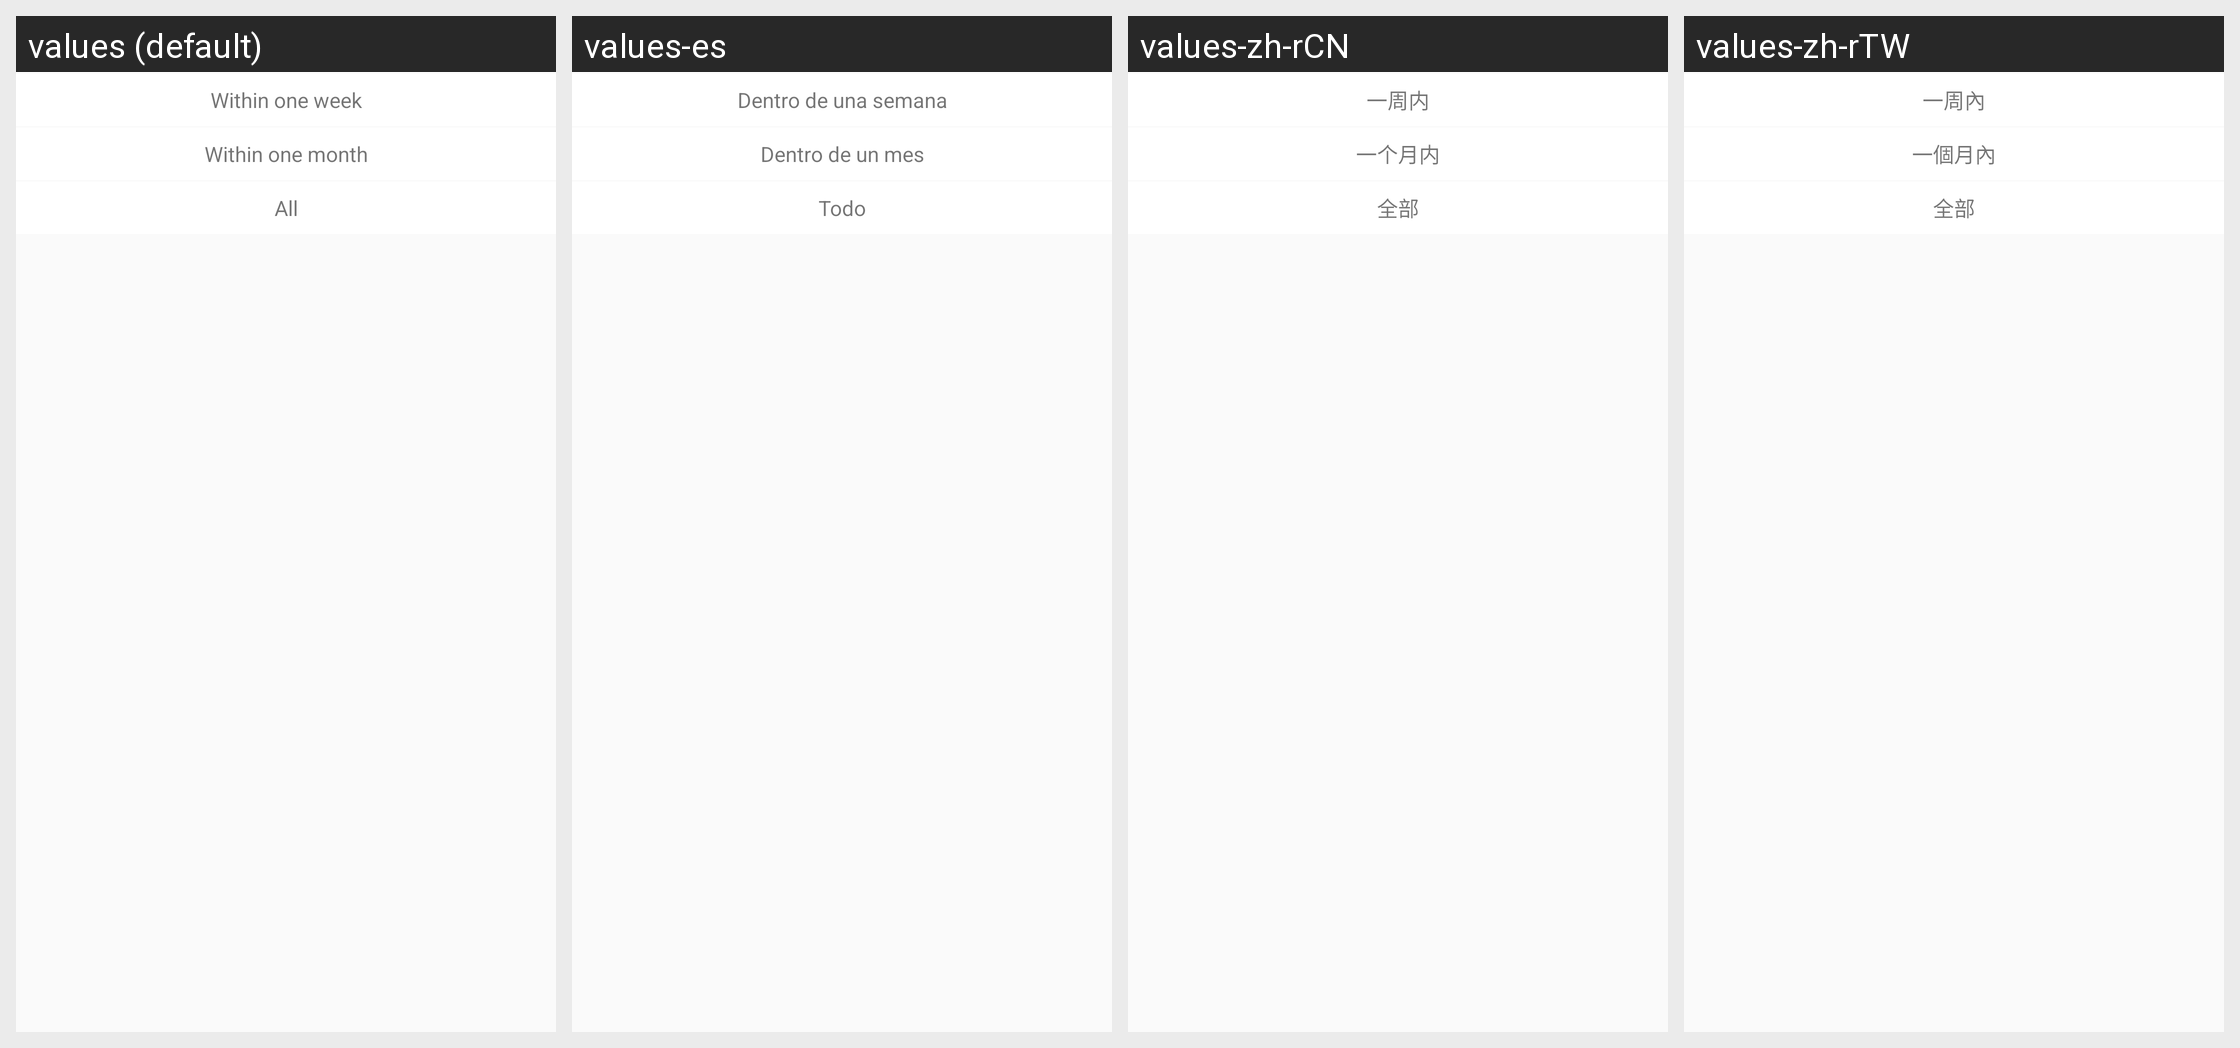

Here is an Android app screen in its default locale and in the app's own translations. Write out the translated-string differences for the strings that appear on this screen.
Android screen res/layout/popwindow_record_delete.xml rendered under 4 locales, left to right: values (default), values-es, values-zh-rCN, values-zh-rTW. Device: Nexus 5 (rendered at 1080×1920; each locale shown at half size, 540×960, under a caption strip naming it); theme AppTheme.
Other locales in the repository, not shown: values-iw-rIL, values-ja, values-ko.
Strings drawn on this screen, with the default value and each locale's value (text and hints the layout hard-codes, and strings that could not be matched under every locale, appear in the picture but are not listed):

Message_Center_delete_7
  values: Within one week
  values-es: Dentro de una semana
  values-zh-rCN: 一周内
  values-zh-rTW: 一周內

Message_Center_delete_30
  values: Within one month
  values-es: Dentro de un mes
  values-zh-rCN: 一个月内
  values-zh-rTW: 一個月內

Device_All
  values: All
  values-es: Todo
  values-zh-rCN: 全部
  values-zh-rTW: 全部
